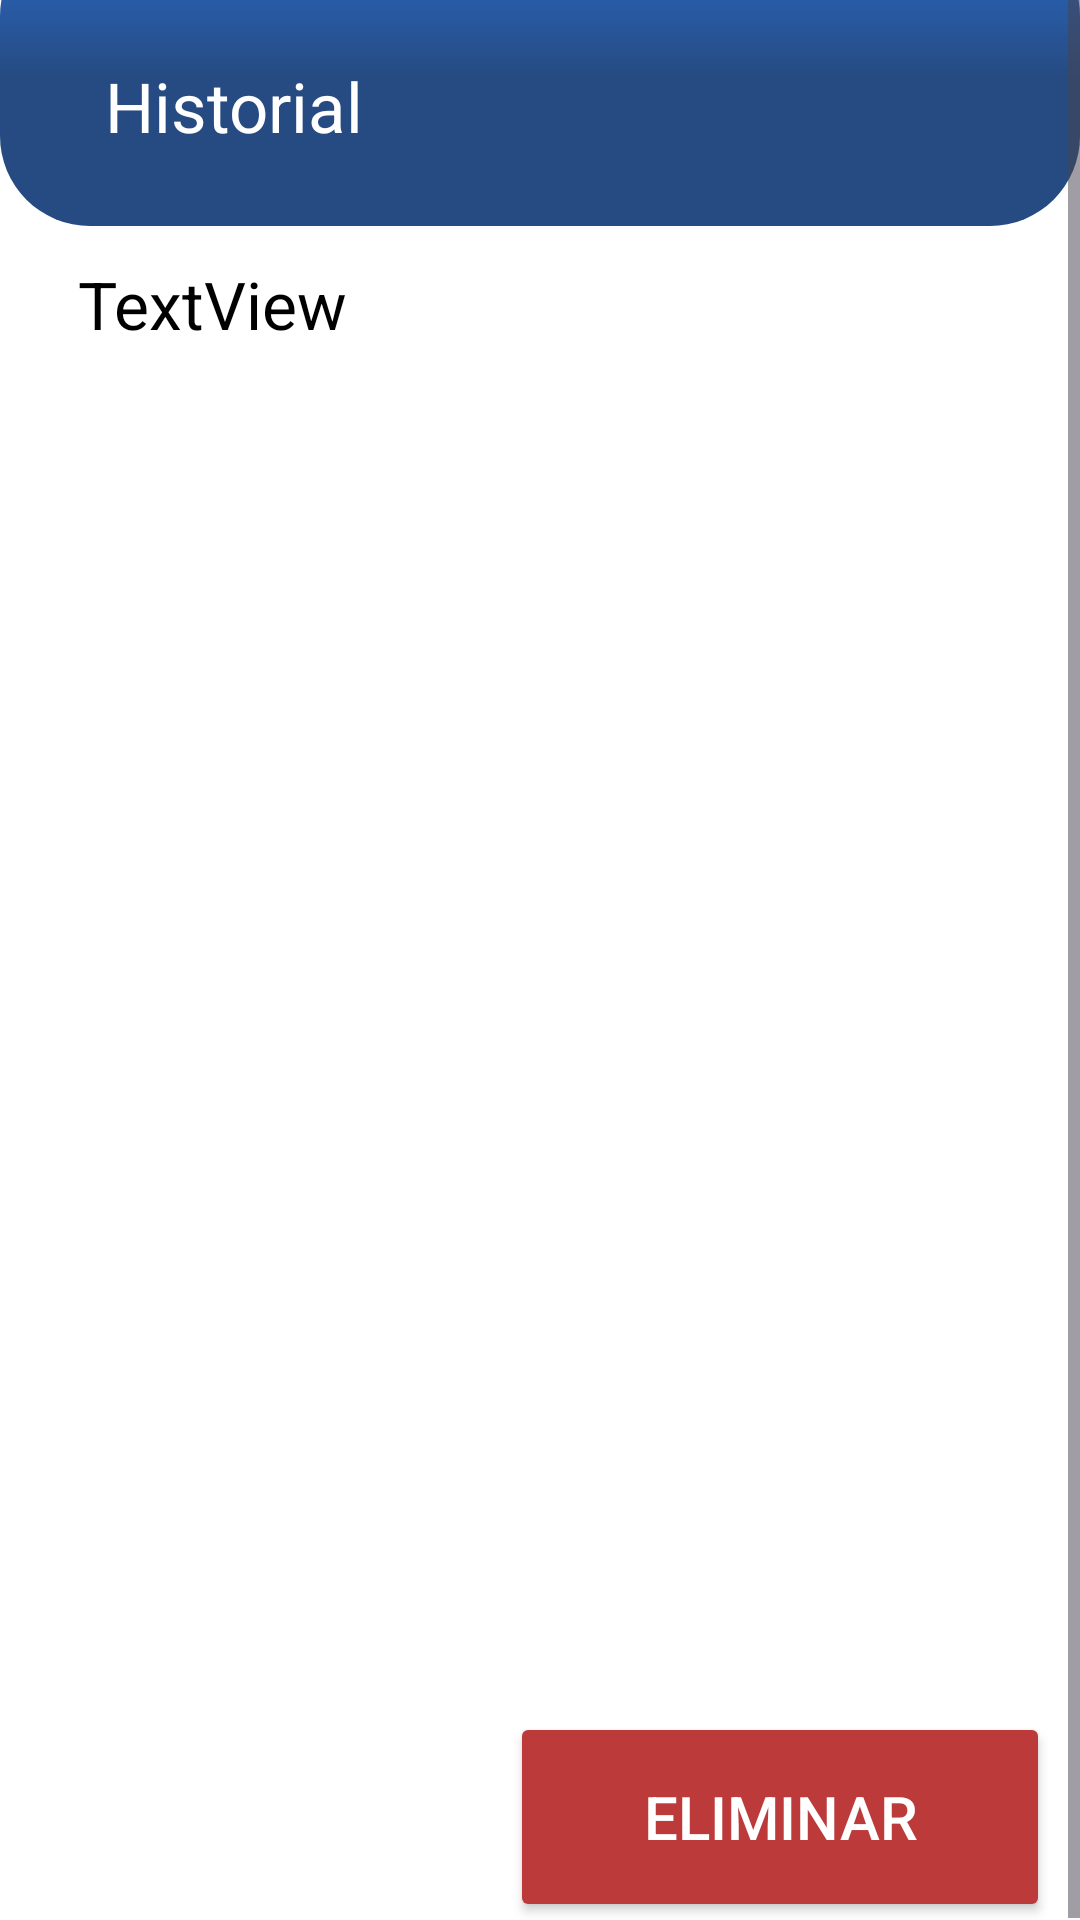

The Android layout XML behind this screen, and the referenced resources:
<!-- AndroidManifest.xml: application theme Theme.BuyStudy -->
<!-- res/layout/fragment_detalles.xml -->
<?xml version="1.0" encoding="utf-8"?>
<ScrollView
    xmlns:android="http://schemas.android.com/apk/res/android"
    xmlns:app="http://schemas.android.com/apk/res-auto"
    xmlns:tools="http://schemas.android.com/tools"
    android:layout_width="match_parent"
    android:layout_height="match_parent"
    android:background="@color/white"
    android:layout_marginBottom="80dp">

    <FrameLayout
        android:layout_width="match_parent"
        android:layout_height="match_parent"
        tools:context=".HistorialFragment"
        android:background="@color/white">

        <ImageView
            android:id="@+id/imageView4"
            android:layout_width="match_parent"
            android:layout_height="100dp"
            android:layout_marginTop="-25dp"
            app:layout_constraintEnd_toEndOf="parent"
            app:layout_constraintStart_toStartOf="parent"
            app:layout_constraintTop_toTopOf="parent"
            app:srcCompat="@drawable/layout" />


        <LinearLayout
            android:layout_width="match_parent"
            android:layout_height="match_parent"
            android:orientation="vertical"
            android:layout_marginTop="20dp"
            android:layout_marginLeft="10dp"
            android:layout_marginRight="10dp">

            <TextView
                android:id="@+id/titulo"
                android:layout_width="wrap_content"
                android:layout_height="wrap_content"
                android:text="@string/historial"
                android:layout_marginLeft="25dp"
                android:textColor="@color/white"
                android:textSize="23dp"/>

            <TextView
                android:id="@+id/textView"
                android:layout_width="match_parent"
                android:layout_height="520dp"
                android:paddingTop="36dp"
                android:paddingLeft="16dp"
                android:textSize="22dp"
                android:text="TextView"
                android:textColor="@color/black" />

            <Button
                android:id="@+id/BtnEliminar"
                android:layout_width="180dp"
                android:layout_height="70dp"
                android:backgroundTint="#BC3A3A"
                android:text="Eliminar"
                android:layout_gravity="end"
                android:textColor="@color/white"
                android:textSize="20sp"
                app:strokeColor="#002196F3" />

        </LinearLayout>
    </FrameLayout>
</ScrollView>
<!-- resources referenced by this layout -->
<resources>
  <color name="black">#FF000000</color>
  <color name="white">#FFFFFFFF</color>
  <!-- drawable layout (drawable) -->
  <?xml version="1.0" encoding="utf-8"?>
  <shape xmlns:android="http://schemas.android.com/apk/res/android">
  
      <padding
          android:bottom="20dp"
          android:left="20dp"
          android:right="20dp"
          android:top="20dp"/>
  
      <corners
          android:radius="30dp"/>
  
      <gradient
          android:startColor="#2b6cca"
          android:centerColor="#264b82"
          android:endColor="#264b82"
          android:type="linear"
          android:angle="-45"/>
  </shape>
  <string name="historial">Historial</string>
  <style name="Theme.BuyStudy" parent="Base.Theme.BuyStudy" />
  <style name="Base.Theme.BuyStudy" parent="Theme.Material3.DayNight.NoActionBar">
          
          
      </style>
</resources>
